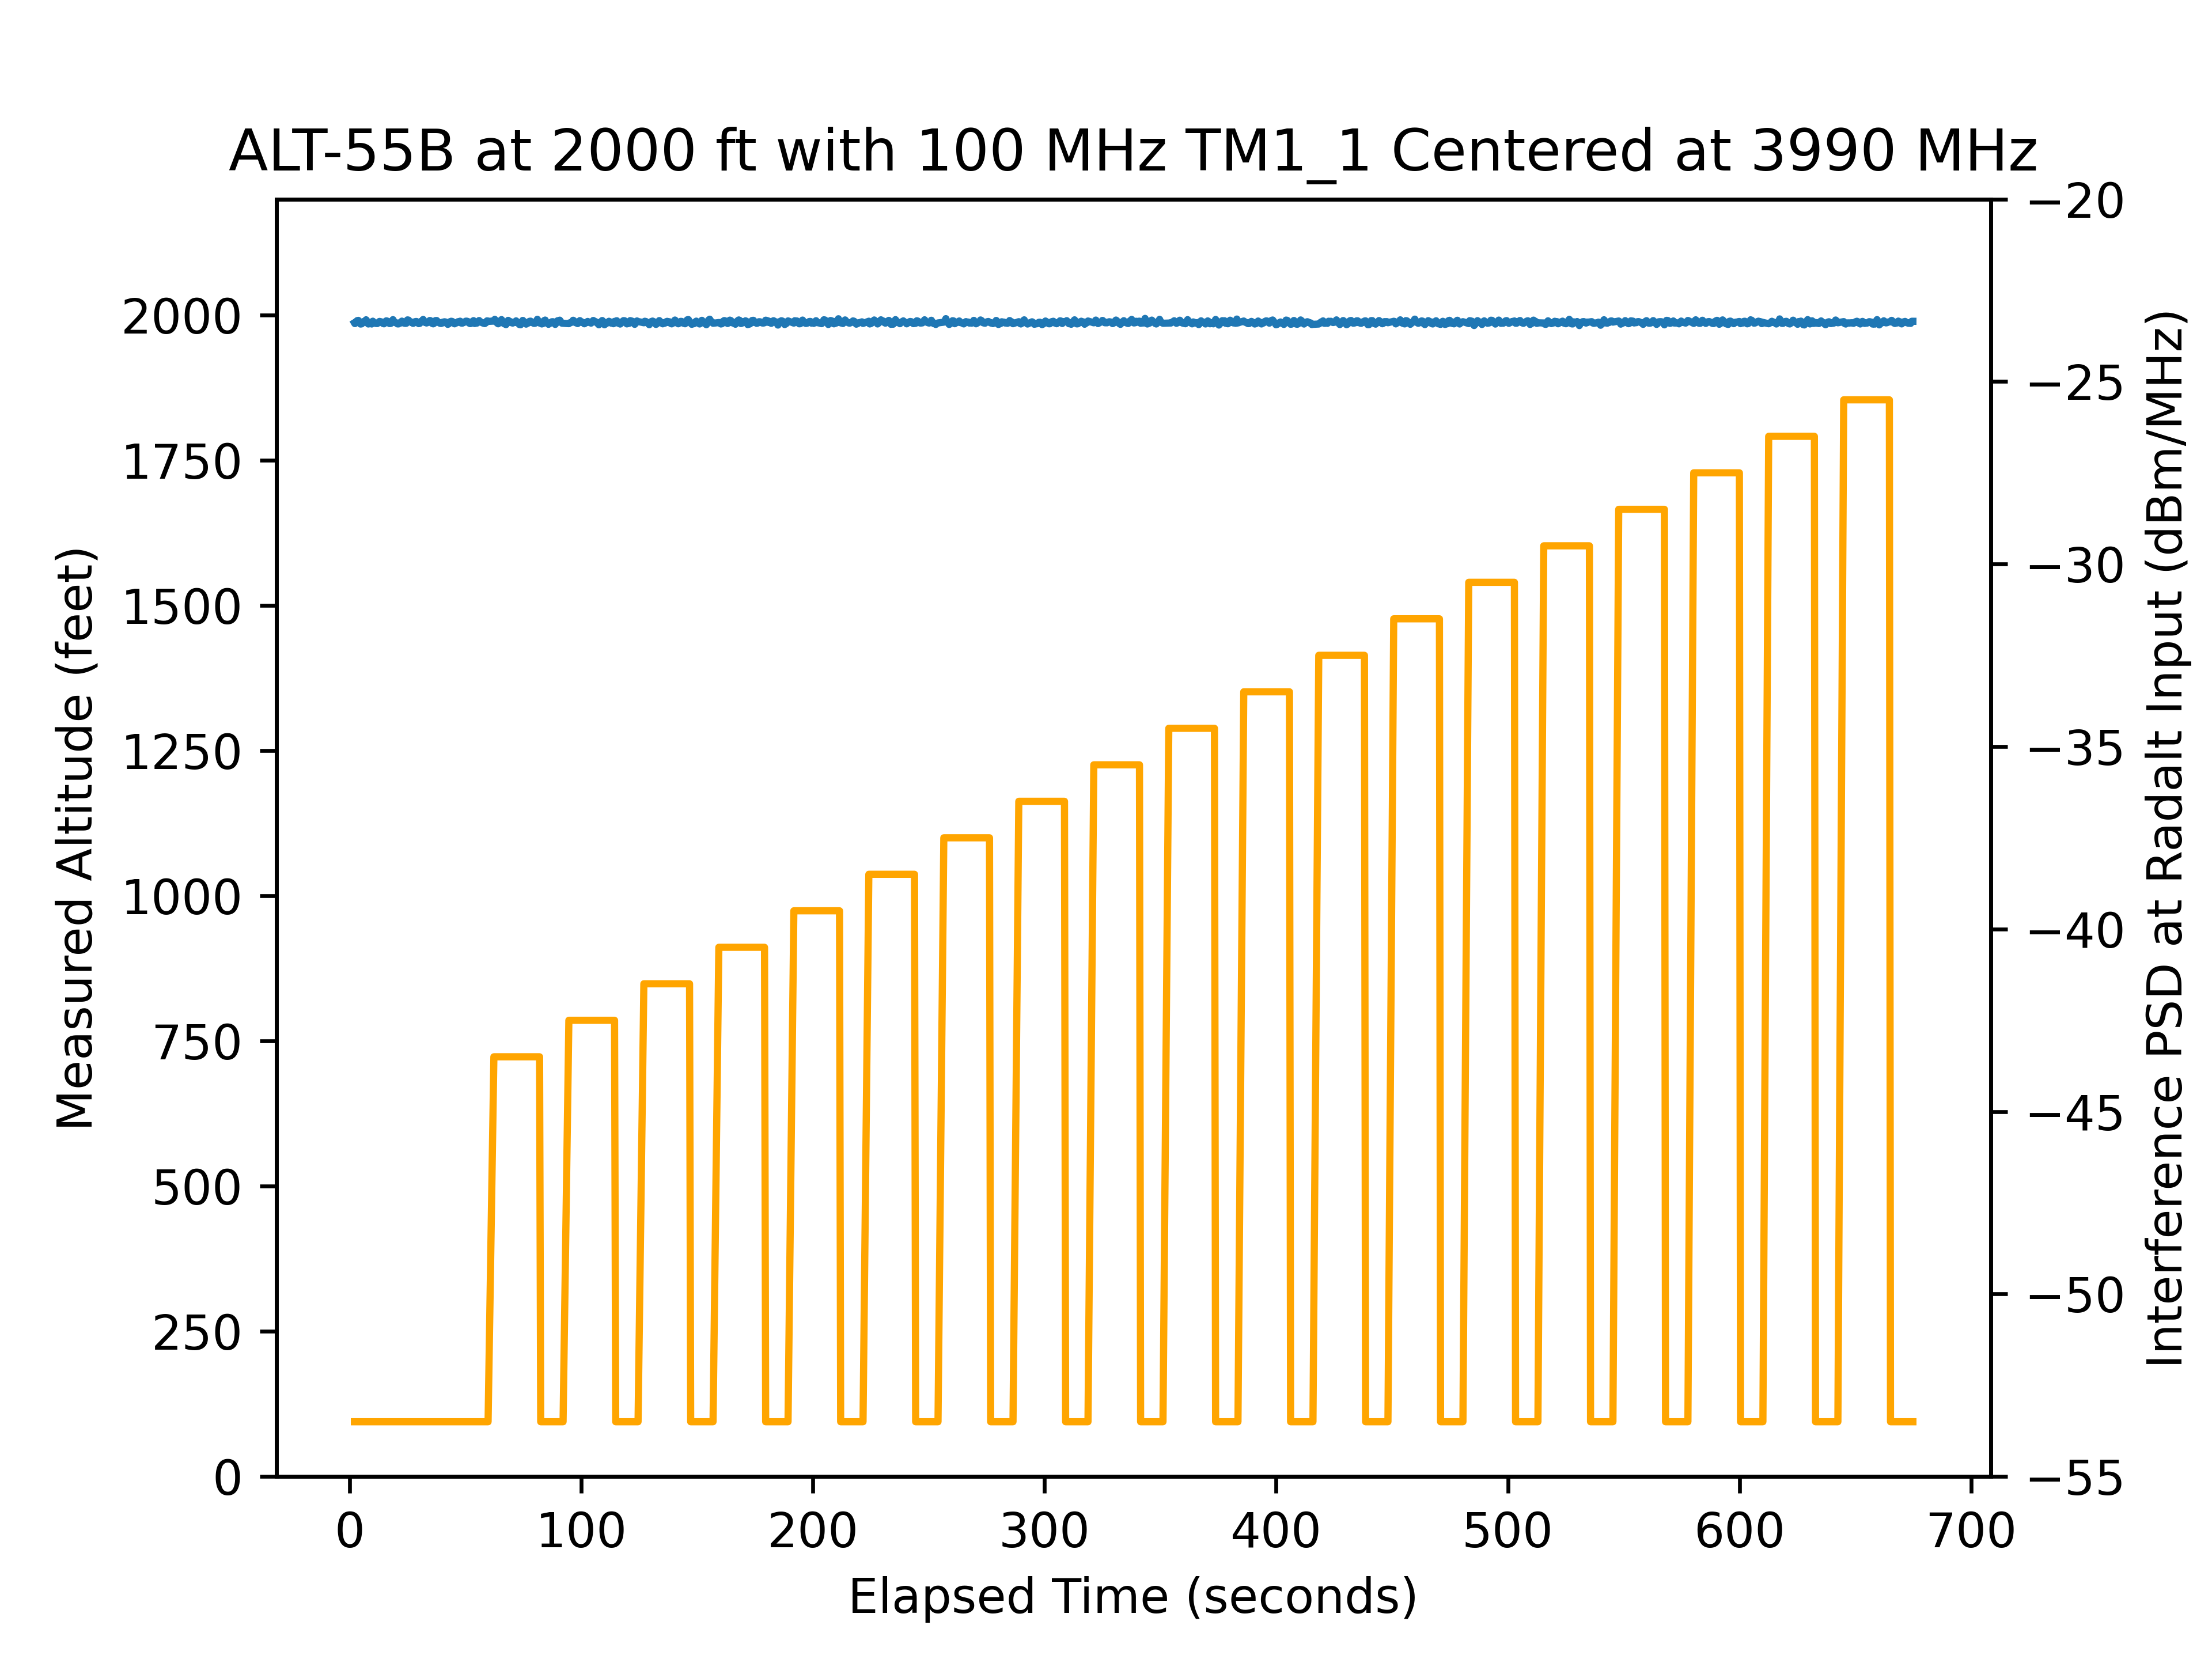

Values plotted in this chart, from the file beside it:
time, rfon, pwr, alt
2.018, 0, -25, 1987
2.223, 0, -25, 1986
2.704, 0, -25, 1988
3.192, 0, -25, 1991
3.673, 0, -25, 1991
4.157, 0, -25, 1987
4.64, 0, -25, 1985
5.124, 0, -25, 1985
5.608, 0, -25, 1989
6.09, 0, -25, 1988
6.573, 0, -25, 1990
7.055, 0, -25, 1992
7.541, 0, -25, 1989
8.02, 0, -25, 1985
8.507, 0, -25, 1986
8.991, 0, -25, 1987
9.474, 0, -25, 1985
9.954, 0, -25, 1990
10.44, 0, -25, 1987
10.92, 0, -25, 1986
11.4, 0, -25, 1986
11.89, 0, -25, 1986
12.37, 0, -25, 1988
12.86, 0, -25, 1989
13.34, 0, -25, 1989
13.82, 0, -25, 1988
14.31, 0, -25, 1986
14.79, 0, -25, 1985
15.27, 0, -25, 1988
15.76, 0, -25, 1990
16.24, 0, -25, 1990
16.72, 0, -25, 1987
17.2, 0, -25, 1986
17.69, 0, -25, 1986
18.17, 0, -25, 1988
18.65, 0, -25, 1992
19.14, 0, -25, 1988
19.62, 0, -25, 1988
20.1, 0, -25, 1987
20.59, 0, -25, 1985
21.07, 0, -25, 1985
21.55, 0, -25, 1987
22.04, 0, -25, 1987
22.52, 0, -25, 1990
23, 0, -25, 1988
23.49, 0, -25, 1986
23.97, 0, -25, 1986
24.45, 0, -25, 1986
24.94, 0, -25, 1992
25.42, 0, -25, 1992
25.9, 0, -25, 1989
26.39, 0, -25, 1988
26.87, 0, -25, 1988
27.35, 0, -25, 1986
27.84, 0, -25, 1987
28.32, 0, -25, 1989
28.8, 0, -25, 1989
29.28, 0, -25, 1988
29.77, 0, -25, 1985
30.25, 0, -25, 1986
... 1,258 more rows
